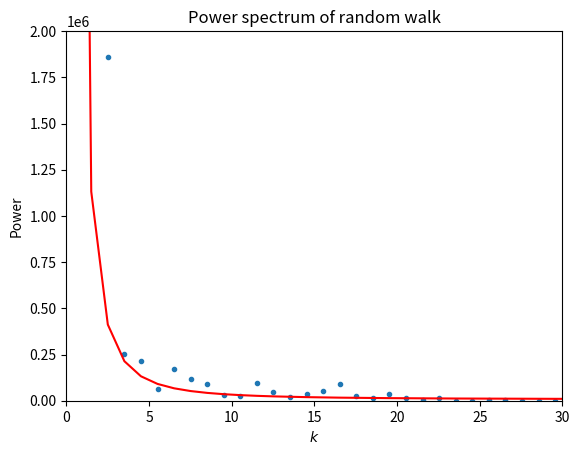

Source code (Python):
import numpy as np
import matplotlib.pyplot as plt
from scipy.optimize import curve_fit

# Well, I seem to have missed the class where we did that random walk
# problem, so I guess I'll just do part b) of this question.

# Generate the random walk
N = 1001
random_walk = np.cumsum(np.random.randn(N))

# Define the window
window = 0.5*(1 - np.cos(2*np.pi*np.arange(0,N)/N))

# Get the FT with the window
FT = np.fft.fftshift(np.fft.fft(random_walk * window))

# Calculate the power spectrum (and remove the k=0 mode)
power_spectrum = np.zeros(N - 1)
power_spectrum[:(N-1)//2] = np.abs(FT[:(N-1)//2])**2
power_spectrum[(N-1)//2:] = np.abs(FT[(N+1)//2:])**2

# Define the function we want to test
def fun(k, a, b):
    return a/k**2 + b

# Define the k values
k = np.linspace(-N/2, N/2, 1000)

# Fit the function to the power spectrum
popt, pcov = curve_fit(fun, k, power_spectrum)
print("a =", popt[0], "+/-", np.sqrt(pcov[0,0]))
print("percent error in a =", np.sqrt(pcov[0,0])/popt[0]*100, "%")  # so this hovers around 0.2% - 2%, so it's not bad

# Plot the power spectrum and save to 'power_spectrum.png'
plt.plot(k, power_spectrum, '.')
# Let's look somewhere interesting at least
plt.xlim(0,30)
plt.ylim(0, 2e6)
plt.plot(k, fun(k, *popt), 'r-')
plt.title("Power spectrum of random walk")
plt.xlabel(r'$k$')
plt.ylabel("Power")
plt.savefig('power_spectrum.png', bbox_inches='tight')

# Okay so the relationship looks okay, depending on the random walk we get.